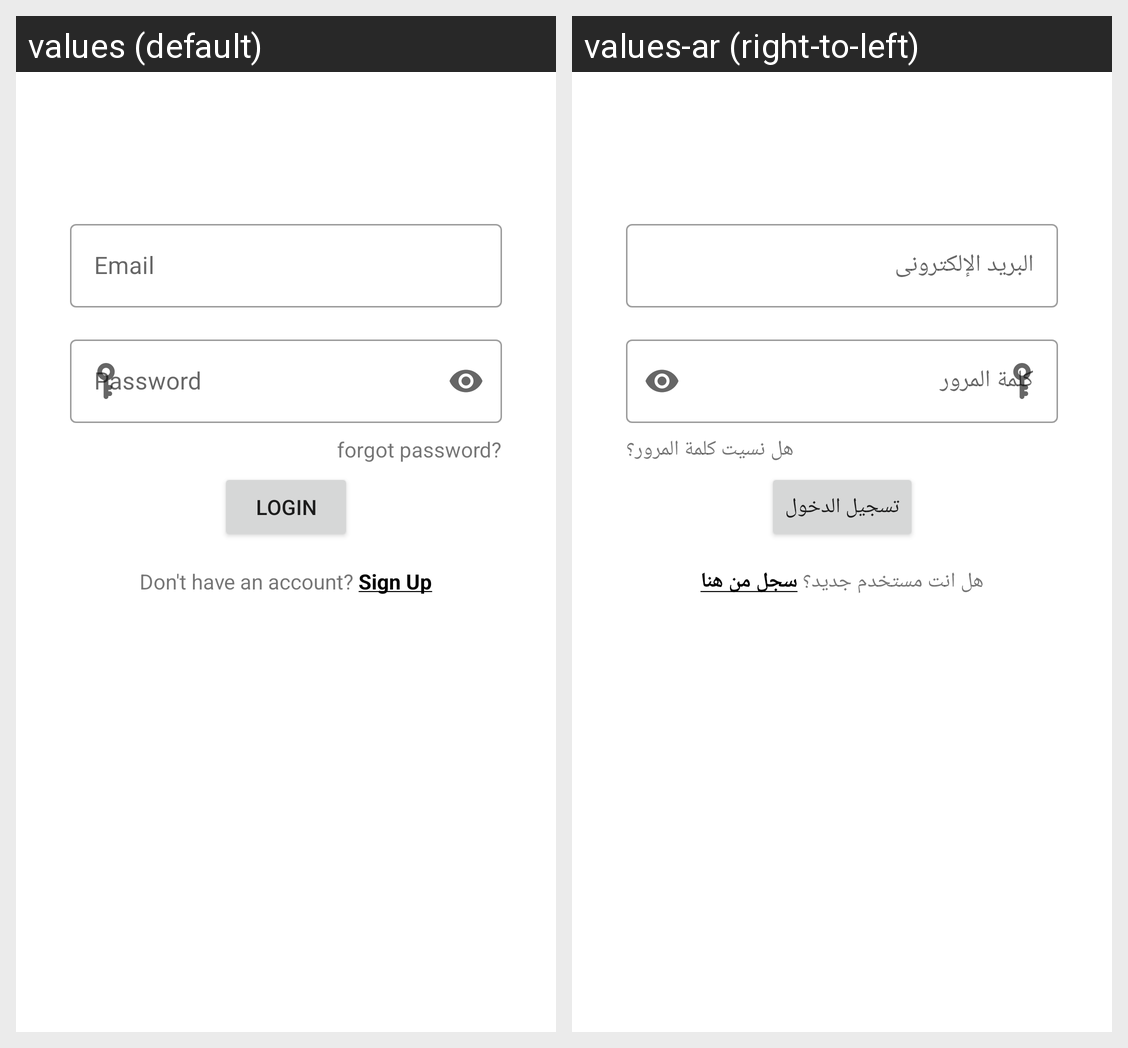

For this localized Android screen grid, give each drawn string resource with its value in every locale shown.
Android screen res/layout/fragment_login.xml rendered under 2 locales, left to right: values (default), values-ar (right-to-left). Device: Nexus 5 (rendered at 1080×1920; each locale shown at half size, 540×960, under a caption strip naming it); theme Theme.BB.
Strings drawn on this screen, with the default value and each locale's value (text and hints the layout hard-codes, and strings that could not be matched under every locale, appear in the picture but are not listed):

email_label
  values: Email
  values-ar: البريد الإلكترونى

password_label
  values: Password
  values-ar: كلمة المرور

login_button
  values: Login
  values-ar: تسجيل الدخول

forgot_password_text
  values: forgot password?
  values-ar: هل نسيت كلمة المرور؟

sign_up_text
  values: Don't have an account? Sign Up
  values-ar: هل انت مستخدم جديد؟ سجل من هنا
